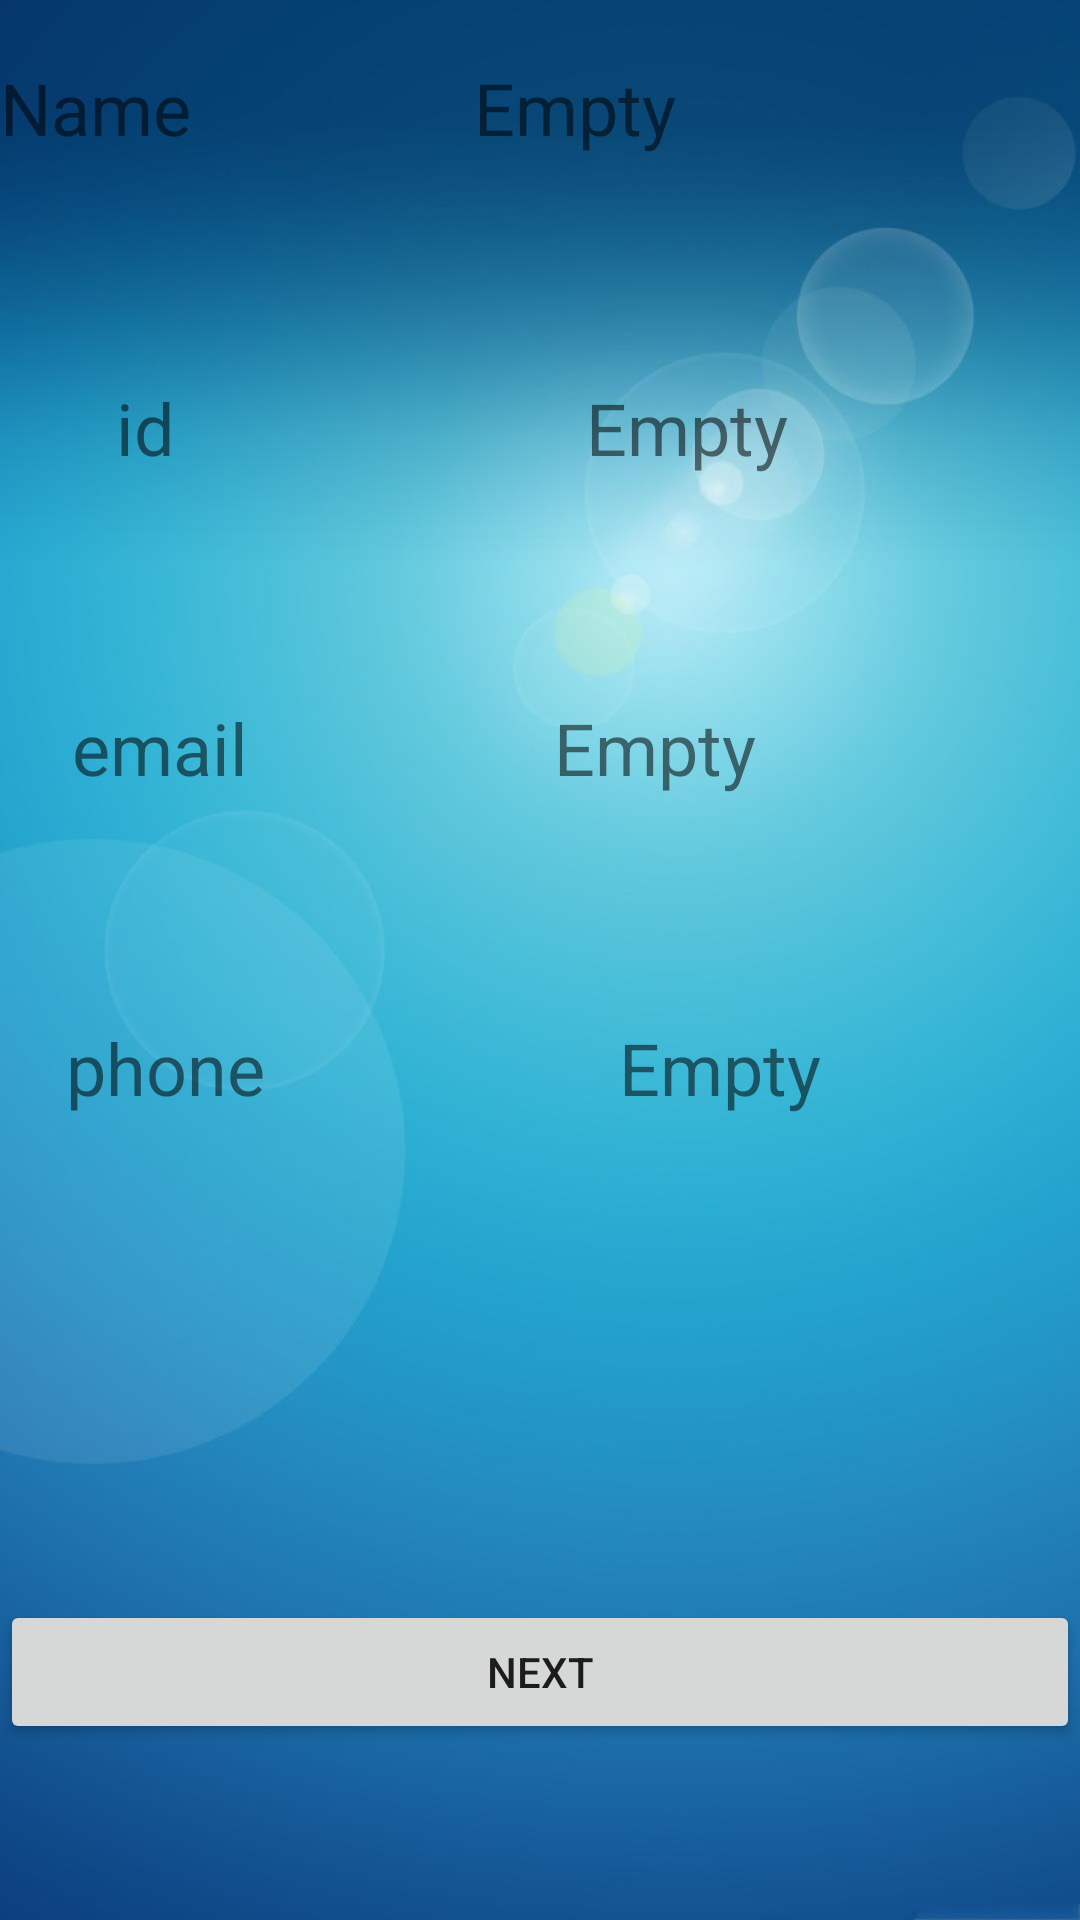

The Android layout XML behind this screen, and the referenced resources:
<!-- AndroidManifest.xml: application theme Theme.UserRegister -->
<!-- res/layout/activity_user_show.xml -->
<?xml version="1.0" encoding="utf-8"?>
<LinearLayout xmlns:android="http://schemas.android.com/apk/res/android"
    xmlns:app="http://schemas.android.com/apk/res-auto"
    xmlns:tools="http://schemas.android.com/tools"
    android:layout_width="match_parent"
    android:layout_height="match_parent"
    android:orientation="vertical"
    android:background="@drawable/backround"
    tools:context=".ActivityUserShow">

    <LinearLayout
        android:layout_width="match_parent"
        android:layout_height="match_parent"
        android:layout_weight="1"
        android:orientation="horizontal">

        <TextView
            android:id="@+id/textViewNameShow"
            android:layout_width="wrap_content"
            android:layout_height="72dp"
            android:gravity="center"
            android:text="Name"
            android:textSize="24sp" />

        <TextView
            android:id="@+id/textViewNameOnScreen"
            android:layout_width="256dp"
            android:layout_height="72dp"
            android:gravity="center"
            android:text="Empty"
            android:textSize="24sp" />
    </LinearLayout>

    <LinearLayout
        android:layout_width="match_parent"
        android:layout_height="match_parent"
        android:layout_weight="1"
        android:orientation="horizontal">

        <TextView
            android:id="@+id/textView15"
            android:layout_width="97dp"
            android:layout_height="72dp"
            android:gravity="center"
            android:text="id"
            android:textSize="24sp" />

        <TextView
            android:id="@+id/textViewIdOnScreen"
            android:layout_width="264dp"
            android:layout_height="72dp"
            android:gravity="center"
            android:text="Empty"
            android:textSize="24sp" />
    </LinearLayout>

    <LinearLayout
        android:layout_width="match_parent"
        android:layout_height="match_parent"
        android:layout_weight="1"
        android:orientation="horizontal">

        <TextView
            android:id="@+id/textView16"
            android:layout_width="107dp"
            android:layout_height="72dp"
            android:gravity="center"
            android:text="email"
            android:textSize="24sp" />

        <TextView
            android:id="@+id/textViewEmailOnScreen"
            android:layout_width="223dp"
            android:layout_height="72dp"
            android:gravity="center"
            android:text="Empty"
            android:textSize="24sp" />
    </LinearLayout>

    <LinearLayout
        android:layout_width="match_parent"
        android:layout_height="match_parent"
        android:layout_weight="1"
        android:orientation="horizontal">

        <TextView
            android:id="@+id/textView17"
            android:layout_width="110dp"
            android:layout_height="72dp"
            android:gravity="center"
            android:text="phone"
            android:textSize="24sp" />

        <TextView
            android:id="@+id/textViewPhoneOnScreen"
            android:layout_width="260dp"
            android:layout_height="72dp"
            android:gravity="center"
            android:text="Empty"
            android:textSize="24sp" />
    </LinearLayout>

    <LinearLayout
        android:layout_width="match_parent"
        android:layout_height="match_parent"
        android:layout_weight="1"
        android:orientation="horizontal"/>

    <LinearLayout
        android:layout_width="match_parent"
        android:layout_height="match_parent"
        android:layout_weight="1"
        android:orientation="horizontal">

        <Button
            android:id="@+id/buttonNextShow"
            android:layout_width="wrap_content"
            android:layout_height="wrap_content"
            android:layout_weight="1"
            android:onClick="goToNextActivity"
            android:text="Next"
            tools:ignore="OnClick" />
    </LinearLayout>
</LinearLayout>
<!-- resources referenced by this layout -->
<resources>
  <!-- drawable backround: jpeg bitmap (drawable, 62572 bytes) -->
  <style name="Theme.UserRegister" parent="Theme.MaterialComponents.DayNight.DarkActionBar">
          
          <item name="colorPrimary">@color/purple_500</item>
          <item name="colorPrimaryVariant">@color/purple_700</item>
          <item name="colorOnPrimary">@color/white</item>
          
          <item name="colorSecondary">@color/teal_200</item>
          <item name="colorSecondaryVariant">@color/teal_700</item>
          <item name="colorOnSecondary">@color/black</item>
          
          <item name="android:statusBarColor" tools:targetApi="l">?attr/colorPrimaryVariant</item>
          
      </style>
  <!-- not gathered from this repository: default colours our renderer supplied (Android Studio template values) -->
  <color name="purple_500">#FF6200EE</color>
  <color name="purple_700">#FF3700B3</color>
  <color name="teal_200">#FF03DAC5</color>
  <color name="teal_700">#FF018786</color>
  <color name="black">#FF000000</color>
  <color name="white">#FFFFFFFF</color>
</resources>
